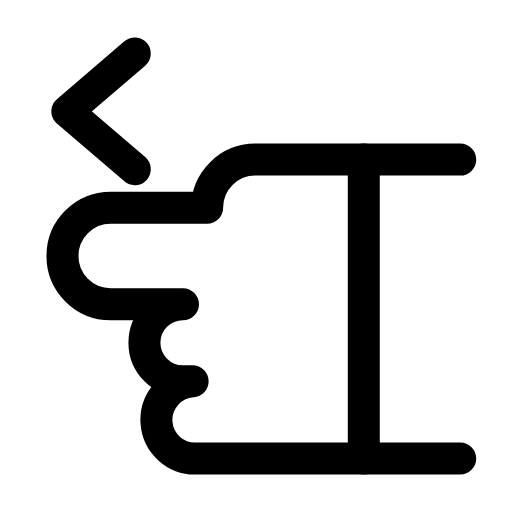
t = 0.00 s
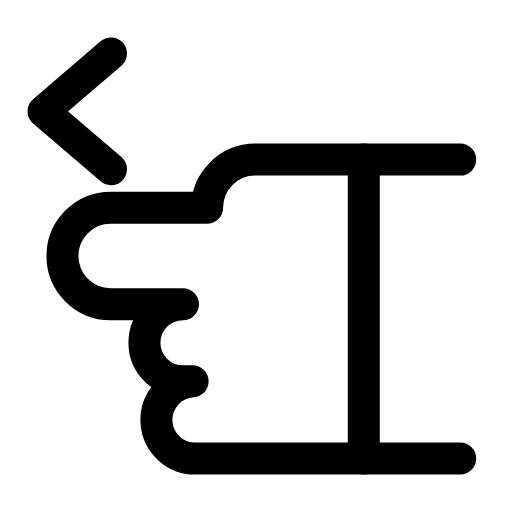
t = 0.23 s
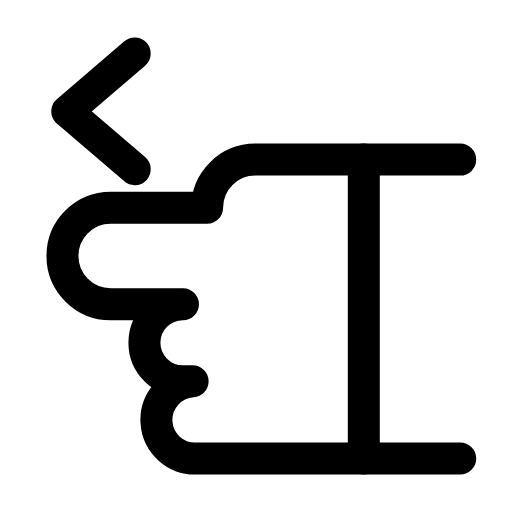
t = 0.47 s
t = 0.68 s: frame unchanged from t = 0.00 s, image omitted
t = 0.92 s: frame unchanged from t = 0.00 s, image omitted
t = 1.17 s: frame unchanged from t = 0.00 s, image omitted

The animated SVG that drew these frames (rendered in a browser with its animation timeline set to each time). Animation: 1 SMIL element (animateTransform=1); one cycle of 1.40 s, repeats indefinitely.

<svg xmlns="http://www.w3.org/2000/svg" width="24" height="24" viewBox="0 0 24 24" fill="none"><g transform="translate(-1.592 -0.43) scale(1.13)"><g><animateTransform attributeName="transform" type="translate" values="0 0;0 0;-1.2 0;0 0;0 0;0 0;0 0;-1.2 0;0 0;0 0;0 0" keyTimes="0;0.135;0.2475;0.36;0.45;0.6;0.66;0.735;0.81;0.9;1" dur="1.4s" repeatCount="indefinite" calcMode="spline" keySplines="0.16 1 0.3 1;0.16 1 0.3 1;0.16 1 0.3 1;0.16 1 0.3 1;0.16 1 0.3 1;0.16 1 0.3 1;0.16 1 0.3 1;0.16 1 0.3 1;0.16 1 0.3 1;0.16 1 0.3 1"/><path stroke="currentColor" stroke-width="1.327" stroke-linecap="round" stroke-linejoin="round" fill="none" d="M7 2.6L4.2 5L7 7.4"></path></g><path stroke="currentColor" stroke-width="1.327" stroke-linecap="round" stroke-linejoin="round" fill="none" d="M14 9L18 9A2 2 0 0 1 18 13L15 13A1.6 1.6 0 0 1 15 16.2L14.6 16.2A1.6 1.6 0 0 1 14.4 19.4L3.5 19.4M3.5 7L12 7A2 2 0 0 1 14 9" transform="translate(24 0) scale(-1 1)"></path><path stroke="currentColor" stroke-width="1.327" stroke-linecap="round" stroke-linejoin="round" fill="none" d="M7.5 7L7.5 19.4" transform="translate(24 0) scale(-1 1)"></path></g></svg>
